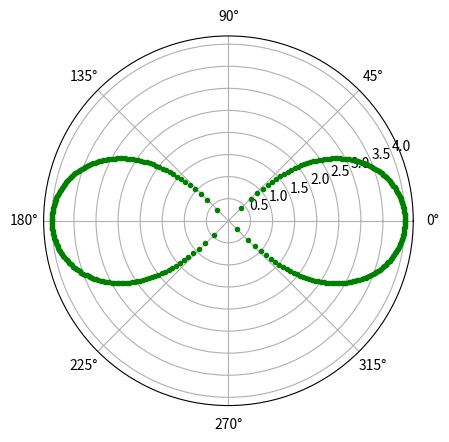

Reproduce this figure in Python.
import numpy as np
import matplotlib.pyplot as plt
import math

plt.axes(projection = 'polar')

a=4

rads = np.arange(0, (2 * np.pi),0.01)

for rad in rads:
    sq=(math.cos(2*rad))
    if sq<0:
        continue
    else:
        r=a*math.sqrt(sq)
        plt.polar(rad,r,'g.')

plt.show()
